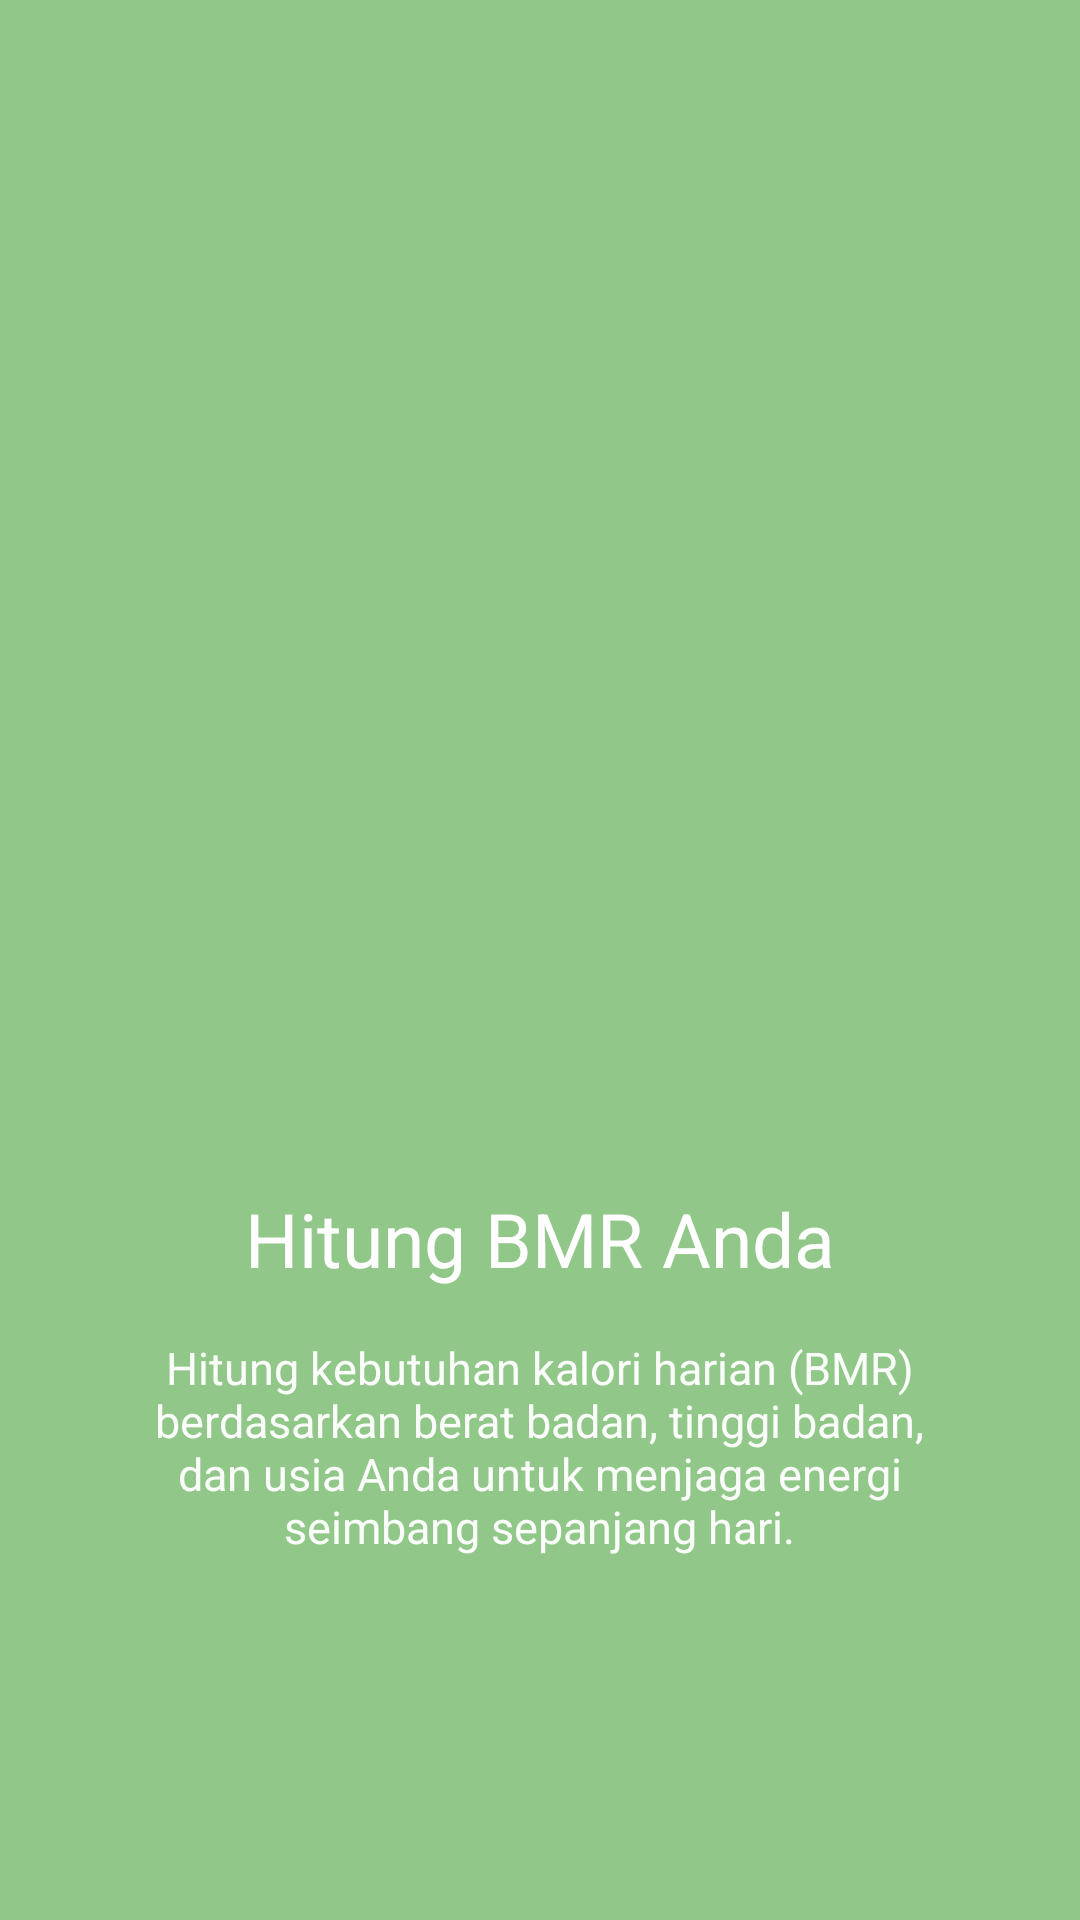

Produce the Android XML layout that renders to this screen, including the resource entries it uses.
<!-- AndroidManifest.xml: application theme Theme.HealthyMe -->
<!-- res/layout/fragment_welcome2.xml -->
<?xml version="1.0" encoding="utf-8"?>
<androidx.constraintlayout.widget.ConstraintLayout
    xmlns:android="http://schemas.android.com/apk/res/android"
    xmlns:app="http://schemas.android.com/apk/res-auto"
    android:layout_width="match_parent"
    android:layout_height="match_parent"
    android:background="#91C788"
    >

    <ImageView
        android:id="@+id/logo"
        android:layout_width="300dp"
        android:layout_height="300dp"
        android:layout_marginTop="64dp"
        android:src="@drawable/welcome_screen2"
        app:layout_constraintEnd_toEndOf="parent"
        app:layout_constraintHorizontal_bias="0.522"
        app:layout_constraintStart_toStartOf="parent"
        app:layout_constraintTop_toTopOf="parent" />

    <TextView
        android:id="@+id/text1"
        android:layout_width="wrap_content"
        android:layout_height="wrap_content"
        android:layout_marginTop="32dp"
        android:text="Hitung BMR Anda"
        android:textColor="@color/white"
        android:textSize="25sp"
        app:layout_constraintEnd_toEndOf="parent"
        app:layout_constraintStart_toStartOf="parent"
        app:layout_constraintTop_toBottomOf="@+id/logo" />

    <TextView
        android:id="@+id/text2"
        android:layout_width="299dp"
        android:layout_height="100dp"
        android:layout_marginTop="16dp"
        android:text="Hitung kebutuhan kalori harian (BMR) berdasarkan berat badan, tinggi badan, dan usia Anda untuk menjaga energi seimbang sepanjang hari."
        android:textAlignment="center"
        android:textColor="#F5FFFFFF"
        android:textSize="15sp"
        app:layout_constraintEnd_toEndOf="parent"
        app:layout_constraintHorizontal_bias="0.495"
        app:layout_constraintStart_toStartOf="parent"
        app:layout_constraintTop_toBottomOf="@+id/text1" />

</androidx.constraintlayout.widget.ConstraintLayout>
<!-- resources referenced by this layout -->
<resources>
  <color name="white">#FFFFFFFF</color>
  <style name="Theme.HealthyMe" parent="Theme.MaterialComponents.DayNight.DarkActionBar">
          
          <item name="colorPrimary">@color/purple_500</item>
          <item name="colorPrimaryVariant">@color/purple_700</item>
          <item name="colorOnPrimary">@color/white</item>
          
          <item name="colorSecondary">@color/teal_200</item>
          <item name="colorSecondaryVariant">@color/teal_700</item>
          <item name="colorOnSecondary">@color/black</item>
          
          <item name="android:statusBarColor">?attr/colorPrimaryVariant</item>
          
      </style>
  <color name="purple_500">#FF6200EE</color>
  <color name="purple_700">#FF3700B3</color>
  <color name="teal_200">#FF03DAC5</color>
  <color name="teal_700">#FF018786</color>
  <color name="black">#FF000000</color>
</resources>
